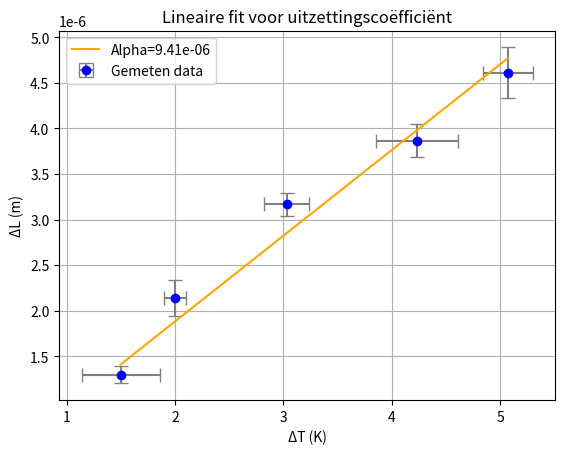

Write the Python code that produced this figure.
import numpy as np
import matplotlib.pyplot as plt
from scipy.optimize import curve_fit


# DAAN PARAMATERS:
line_color = "orange" # KLEUR VAN DE LIJN
scatter_color = "blue" # KLEUR VAN DE SCATTER PUNTEN
errorbar_color = "gray" # KLEUR VAN DE ERROR BALKEN

# Gegeven data
dT = np.array([1.5, 2, 3.03, 4.23, 5.07])  # Temperatuurverschillen (in Kelvin)
dN = np.array([4.87, 8.03, 11.9, 14.53, 17.33]) # Aantal franjes
dT_fout = np.array([0.36, 0.10, 0.21, 0.38, 0.23]) # Stdev in Tempratuur
dN_fout = np.array([0.35, 0.75, 0.46, 0.67, 1.05]) # Stdev in aantal franjes

lambda_ = 532e-9       # Golflengte in meters
l0 = 0.1               # Oorspronkelijke lengte in meters

# dL berekenen
dL = dN * lambda_ / 2

# Lineaire functie voor curve fitting
def linear_fit(x, a):
    return a * x

# Curve fit uitvoeren
popt, pcov = curve_fit(linear_fit, dT, dL)
a_fit = popt[0]  # Richtingscoëfficiënt a

# Bereken de standaardfout
a_error = np.sqrt(np.diag(pcov))[0]

# Bereken lineaire uitzettings-coefficient
alpha = a_fit / l0 

# Resultaten printen
print(f"Lineaire uitzettingscoëfficiënt α: {alpha:.2e} 1/K")
print(f"Standaardfout van a: {a_error:.2e} m/(m·K)")

# Plot de data met grijze spreidingsbalkjes
plt.errorbar(dT, dL, xerr=dT_fout, yerr=dN_fout * lambda_ / 2, fmt='o', label="Gemeten data", color=scatter_color, ecolor=errorbar_color, capsize=5)

# Plot de lineaire fit
plt.plot(dT, linear_fit(dT, *popt), label=f"Alpha={alpha:.2e}", color=line_color)

plt.xlabel("ΔT (K)")
plt.ylabel("ΔL (m)")
plt.legend()
plt.grid()
plt.title("Lineaire fit voor uitzettingscoëfficiënt")


plt.savefig("linearcoefficient.png", dpi=800)

plt.show()